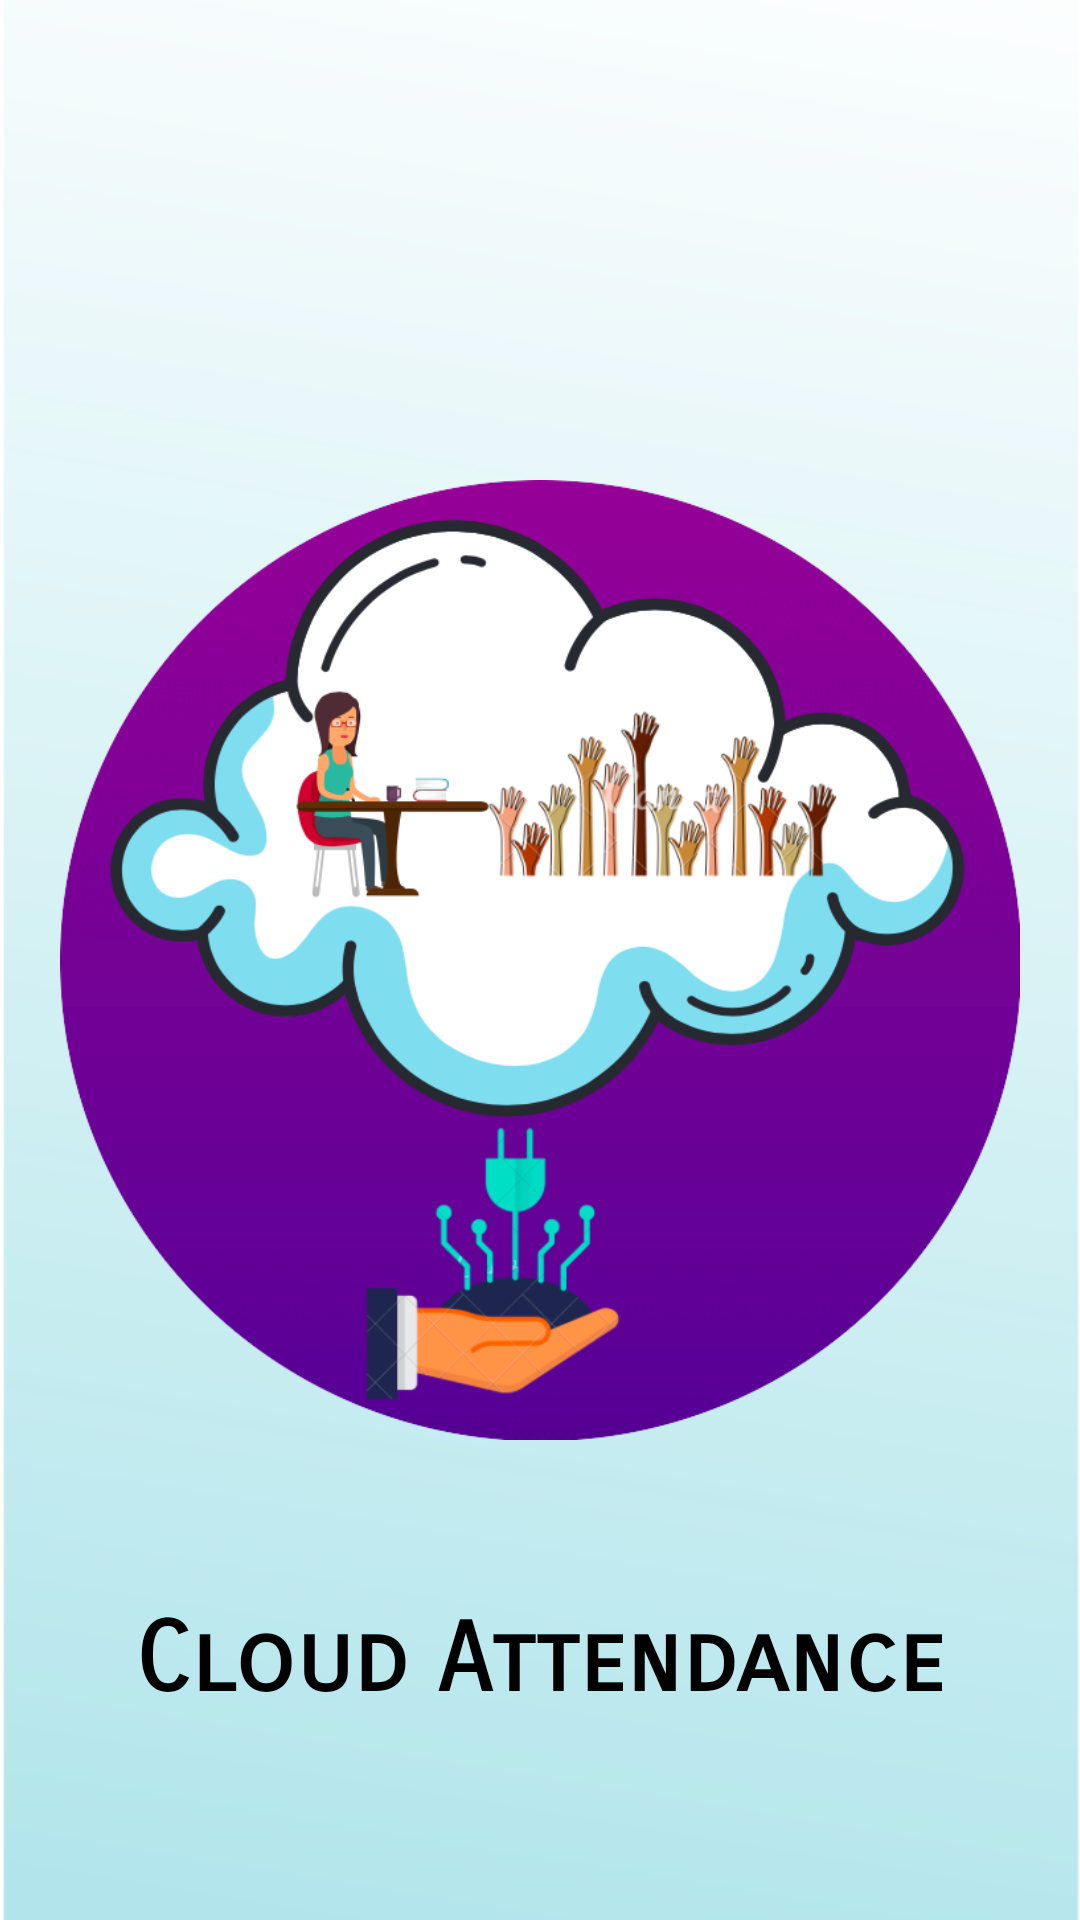

This screen was rendered from an Android layout file. Write that file and the resources it references.
<!-- AndroidManifest.xml: application theme AppTheme -->
<!-- res/layout/activity_splash_screen.xml -->
<?xml version="1.0" encoding="utf-8"?>
<RelativeLayout xmlns:android="http://schemas.android.com/apk/res/android"
    xmlns:app="http://schemas.android.com/apk/res-auto"
    xmlns:tools="http://schemas.android.com/tools"
    android:layout_width="match_parent"
    android:layout_height="match_parent"
    android:background="@drawable/admin_background"
    tools:context=".Splash_Screen">

    <ImageView
        android:id="@+id/logo"
        android:layout_width="400dp"
        android:layout_height="400dp"
        android:layout_centerHorizontal="true"
        android:layout_centerVertical="true"
        android:src="@drawable/logo"
        android:padding="20dp"/>

    <TextView
        android:id="@+id/lable"
        android:layout_width="wrap_content"
        android:layout_height="wrap_content"
        android:textStyle="bold"
        android:text="Cloud Attendance"
        android:textColor="@color/black"
        android:textSize="32sp"
        android:layout_centerHorizontal="true"
        android:fontFamily="sans-serif-smallcaps"
        android:layout_marginTop="14dp"
        android:layout_below="@+id/logo"/>
</RelativeLayout>
<!-- resources referenced by this layout -->
<resources>
  <color name="black">#ff000000</color>
  <!-- drawable admin_background: png bitmap (drawable, 55634 bytes) -->
  <!-- drawable logo: png bitmap (drawable, 147325 bytes) -->
  <style name="AppTheme" parent="Theme.AppCompat.Light.DarkActionBar">
          
          <item name="colorPrimary">@color/colorPrimary</item>
          <item name="colorPrimaryDark">@color/colorPrimaryDark</item>
          <item name="colorAccent">@color/colorAccent</item>
      </style>
  <color name="colorPrimary">#583794</color>
  <color name="colorPrimaryDark">#2A046D</color>
  <color name="colorAccent">#D81B60</color>
</resources>
